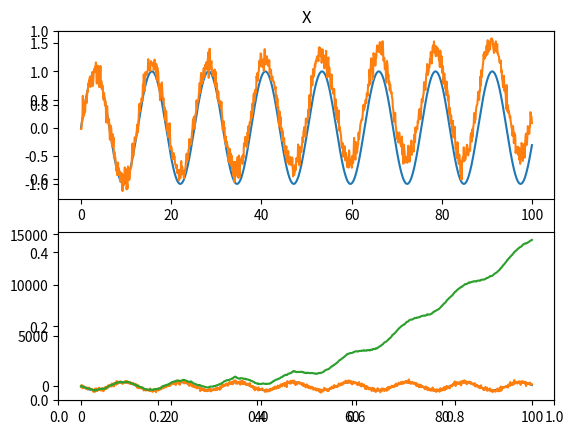
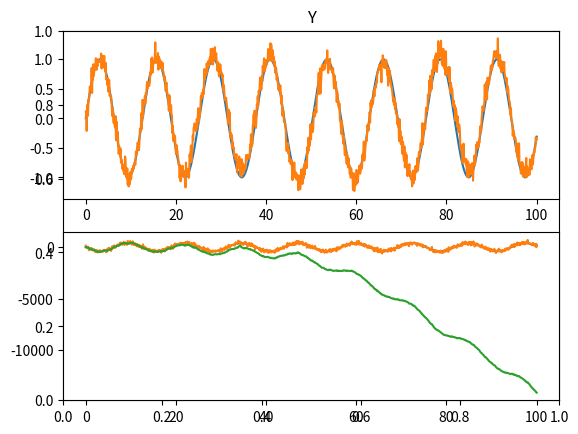

Recreate these plots in Python, in order.
import numpy as np
from numpy.linalg import inv
import matplotlib.pyplot as plt

class imu:
    def __init__(self, initial, noise_params):
        ''''
        noise_params is a 9x2 matrix whose rows are the following:
            Gyro params:
            0: [rad] STD: Gaussian noise about ground truth
            1: [rad/rt-hr] random walk
                
            Accel params:
            2: [m/s^2] STD: Accel noise about ground truth
            3: [m/s/rt-hr] random walk
            
            Magnetometer
            4: [uT] std: mangetometer noise about ground truth
        '''
        self.noise = noise_params
        self.initial =     np.asarray([[0,0],     # rad/s^2: gyro
                                       [0,0],     # m/s^2:   accelerometer
                                       [0,0]])    # uT:      magnetometer
        self.measurement = np.asarray([[0,0],     # rad/s^2: gyro
                                       [0,0],     # m/s^2:   accelerometer
                                       [0,0]])    # uT:      magnetometer
        
    def get_measurement(self, state, prev_noise, time, tstep):
        '''
        input_state is a vector which contains the ground truth
        measurements to be convoluted by the virtual IMU
            Gyro:
            0-2: [rad/s] x,y,z angular velocities
            3-5: [m/s^2] x,y,z linear accelerations
            6-8: [uT]    x,y,z magnetometer measurements
        '''
        out = state.copy()
        walk = prev_noise
        
        # Add gaussian noise
        out[0,:] += np.random.normal(scale=self.noise[0,:],size=2)
        out[1,:] += np.random.normal(scale=self.noise[2,:],size=2)
        out[2,:] += np.random.normal(scale=self.noise[4,:],size=2)
        
        # Add random walk        
        walk[0,:] = prev_noise[0,:] + np.random.normal(scale=self.noise[1,:],size=2)
        walk[1,:] = prev_noise[1,:] + np.random.normal(scale=self.noise[3,:],size=2)
        out[0,:] += walk[0,:]
        out[1,:] += walk[1,:]
        
        self.measurement = out
        return walk, out
        
class kalman:
    def __init__(self,X0,i):
        # i is the number of measurements we make (# of sensors)
        
        j=len(X0)
        self.X0 = X0                # Previous state
        self.X = X0                 # Predicted state
        self.H = np.zeros((i,j))    # Measurement transform matrix
        self.R = np.zeros((i,i))    # Measurememnt covariance matrix
        self.A = np.zeros((j,j))    # State transform matrix
        self.Q = np.zeros((j,j))    # Prediction covariance matrix
        self.P = np.zeros((j,j))    # P matrix
        
        # Defs modified from https://arxiv.org/ftp/arxiv/papers/1204/1204.0375.pdf
        
    # Predict mean X and covariance P at time step k
    def predict(self, X, P, A, Q, B, U):
        X = np.matmul(A, X) + np.matmul(B, U)
        P = np.dot(A, np.dot(P, A.T)) + Q
        self.X=X; self.P=P
        return(X,P)
    
    # Update mean X and covariance P returning predicted X, P, measurememnt vector Y, 
    # measurement matrix H and measurement covariance matrix R
    def kf_update(self,X, P, Y, H, R):
        IM = np.dot(H, X)
        S = R + np.dot(H, np.dot(P, H.T))
        K = np.dot(P, np.dot(H.T, np.linalg.inv(S)))
        X = X + np.dot(K, (Y-IM))
        P = P - np.dot(K, np.dot(S, K.T))
        LH = self.gauss_pdf(Y, IM, S)
        return (X,P,K,IM,S,LH)
    
    # Compute the predictive probabitilty during kf_update
    def gauss_pdf(self, X, M, S):
        if M.shape[1] == 1:
            DX = X - np.tile(M, X.shape[1])
            E = 0.5 * np.sum(DX * (np.dot(np.linalg.inv(S), DX)), axis=0)
            E = E + 0.5 * M.shape[0] * np.log(2 * np.pi) + 0.5 * np.log(np.linalg.det(S))
            P = np.exp(-E)
        elif X.shape[1] == 1:
            DX = np.tile(X, M.shape()[1])- M
            E = 0.5 * np.sum(DX * (np.dot(np.linalg.inv(S), DX)), axis=0)
            E = E + 0.5 * M.shape[0] * np.log(2 * np.pi) + 0.5 * np.log(np.linalg.det(S))
            P = np.exp(-E)
        else:
            DX = X-M
            E = 0.5 * np.dot(DX.T, np.dot(np.linalg.inv(S), DX))
            E = E + 0.5 * M.shape[0] * np.log(2 * np.pi) + 0.5 * np.log(np.linalg.det(S))
            P = np.exp(-E)
        return (P[0],E[0])
        
# %% Initial conditions and noise parameters
initial = np.asarray([[0,0],     # rad/s^2: gyro
                      [0,0],     # m/s^2:   accelerometer
                      [0,0]])    # uT:      magnetometer

noise_params = np.asarray([[0.01,0.01],
                           [0.00,0.0],
                           [0.1,0.1],
                           [0.01, 0.01],
                           [100, 100]])

imu_obj = imu(initial,noise_params)

# %% Process / Estimation Errors
dt=1.0
C=np.asarray([[1,dt],
              [0,1]])
D=np.asarray([[1,dt],
              [0,1]])

B=np.asarray([[0.5*dt*dt,0.0],
              [dt,0.0],
              [0,0.5*dt*dt],
              [0.0,dt],
              [0.0,0.0],
              [0.0,0.0]])

# %% A state transform matrix
A=np.zeros((6,6))
A[0:2,0:2]=C
A[2:4,2:4]=C
A[4:6,4:6]=D

# State vector
X=np.zeros((6,1))

# %% Observation Transformation
H=np.zeros((2,6))
H[0,0]=1
H[1,2]=1

# %% Observation errors
sig1=10
sig2=10
R=np.diag([sig1,sig2])

# %% Initial Estimation Covariance Matrix
sig1=1e-1
sig2=1e-1
sig3=1e-1
sig4=1e-1
sig5=1e-1
sig6=1e-1
covar=[sig1,sig2,sig3,sig4,sig5,sig6]
Q=np.zeros((6,6))
P=np.diag(covar)
for ii in range(6):
    for jj in range(6):
        Q[ii,jj]=covar[ii]*covar[jj]

# %% Initialize the Kalman filter object
U=np.asarray([[0],[0]])
kal_obj = kalman(X,2)

noise = np.asarray([[0.,0.],
                    [0.,0.]])

states=[[[],[]],
        [[],[]],
        [[],[]]]
outputs=[[[],[]],
         [[],[]],
         [[],[]]]

predicts=[[[],[]],
          [[],[]],
          [[],[]]]

# %% Simulate the filter
for i in range(1000):
    
    # Make the prediction
    # returns pred=(X,P)
    pred = kal_obj.predict(X, P, A, Q, B, U)
    X=pred[0]
    P=pred[1]
    # Update the physics
    if True:
        state = np.asarray([[-20*np.cos(i/20),-20*np.cos(i/20)],     # rad/s^2: gyro
                            [np.sin(i/20),np.sin(i/20)],     # m/s^2:   accelerometer
                            [-400*np.sin(i/20),-400*np.sin(i/20)]])    # position
    
    if False:
        state = np.asarray([[0.1,0.1],     # rad/s^2: gyro
                            [0.1,0.1],     # m/s^2:   accelerometer
                            [0.05*i*i,0.05*i*i]])    # position
    
    noise,output = imu_obj.get_measurement(state,noise,float(i),float(1))
    
    U=np.asarray([[output[1,0]],[output[1,1]]])
    
    # Store data
    for j in range(3):
        for k in range(2):
            states[j][k].append(state[j,k])
            outputs[j][k].append(output[j,k])
    
    # Make the measurement and update
    # returns update=(X,P,K,IM,S,LH)
    x=np.zeros((6,1))
    if True:
        x[0,0]=output[2,0] # x pos
        x[2,0]=output[2,1] # y pos
        
    if False:
        x[0,0]=X[0]+dt*state[0,0]+dt*dt*0.5*state[1,0] # x pos
        x[2,0]=X[2]+dt*state[0,1]+dt*dt*0.5*state[1,1] # y pos
        
    x[5,0]=0          # orientation
    Y=np.matmul(H,x)
    update = kal_obj.kf_update(X, P, Y, H, R)

    # Update matrices
    X=update[0]
    P=update[1]
    
    # Store data
    predicts[0][0].append(X[0]) # x pos
    predicts[0][1].append(X[2]) # y pos
    predicts[1][0].append(X[1]) # x vel
    predicts[1][1].append(X[3]) # y vel
    
# %% plot data
t=np.linspace(0.0,100,1000)
titles=['X','Y']
for i in range(2):
    plt.figure()
    plt.title(titles[i])
    
    # Accelerations
    plt.subplot(211)
    plt.plot(t,states[1][i],t,outputs[1][i])
    
    # Positions
    plt.subplot(212)
    plt.plot(t,states[2][i],t,outputs[2][i],t,predicts[0][i])
        
    
# %% Simulate the filter in open loop
if False:
    states=[[[],[]],
            [[],[]],
            [[],[]]]
    outputs=[[[],[]],
             [[],[]],
             [[],[]]]
    
    predicts=[[[],[]],
              [[],[]],
              [[],[]]]
    # X[1]=0
    # X[3]=0
    for i in range(1000):
        # Make the prediction
        # returns pred=(X,P)
        pred = kal_obj.predict(X, P, A, Q, B, U)
        X=pred[0]
        P=pred[1]
        # Update the physics
        if True:
            state = np.asarray([[-20*np.cos(i/20),-20*np.cos(i/20)],     # rad/s^2: gyro
                                [np.sin(i/20),np.sin(i/20)],     # m/s^2:   accelerometer
                                [-400*np.sin(i/20),-400*np.sin(i/20)]])    # position
        
        if False:
            state = np.asarray([[0.1,0.1],     # rad/s^2: gyro
                                [0.1,0.1],     # m/s^2:   accelerometer
                                [0.05*i*i,0.05*i*i]])    # position
        
        noise,output = imu_obj.get_measurement(state,noise,float(i),float(1))
        
        U=np.asarray([[state[1,0]],[state[1,1]]])
        
        # Store data
        for j in range(3):
            for k in range(2):
                states[j][k].append(state[j,k])
                outputs[j][k].append(output[j,k])
        
        # Make the measurement and update
        # returns update=(X,P,K,IM,S,LH)
        # x=np.zeros((6,1))
        # if True:
        #     x[0,0]=state[2,0] # x pos
        #     x[2,0]=state[2,1] # y pos
            
        # if False:
        #     x[0,0]=X[0]+dt*state[0,0]+dt*dt*0.5*state[1,0] # x pos
        #     x[2,0]=X[2]+dt*state[0,1]+dt*dt*0.5*state[1,1] # y pos
            
        # x[5,0]=0          # orientation
        # Y=np.matmul(H,x)
        # update = kal_obj.kf_update(X, P, Y, H, R)
    
        # # Update matrices
        # X=update[0]
        # P=update[1]
        
        # Store data
        predicts[0][0].append(X[0]) # x pos
        predicts[0][1].append(X[2]) # y pos
        predicts[1][0].append(X[1]) # x vel
        predicts[1][1].append(X[3]) # y vel
        
    # %% plot data
    t=np.linspace(0.0,100,1000)
    titles=['X','Y']
    for i in range(2):
        plt.figure()
        plt.title(titles[i])
        
        # Accelerations
        plt.subplot(211)
        plt.plot(t,states[1][i],t,outputs[1][i])
        
        # Positions
        plt.subplot(212)
        plt.plot(t,states[2][i],t,outputs[2][i],t,predicts[0][i])
        